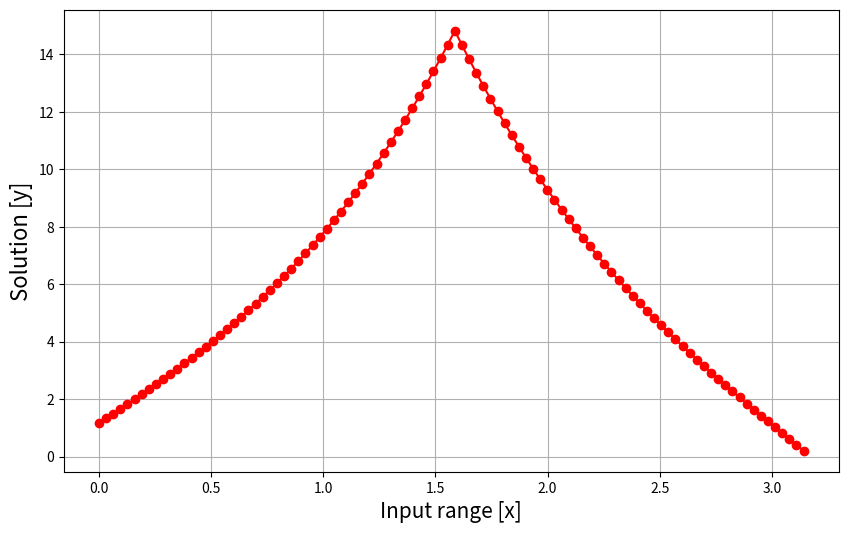
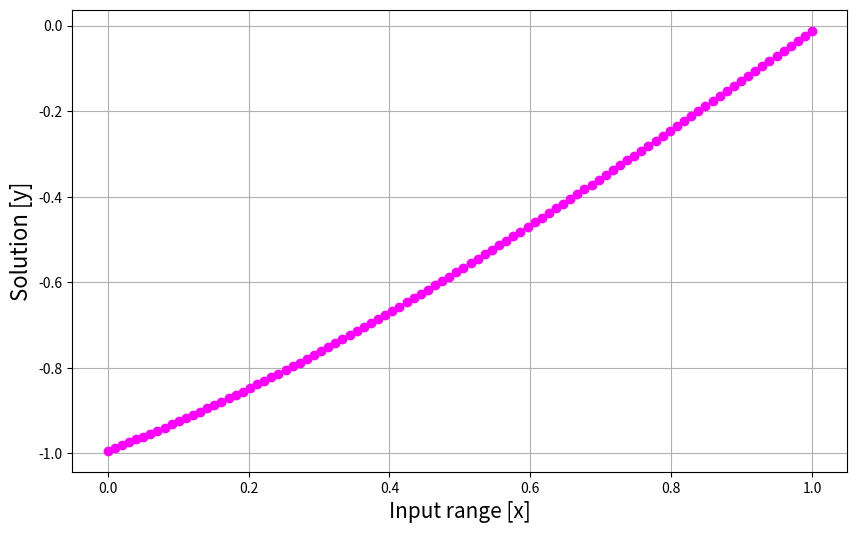

The script that saved these images, in order:
import numpy as np
import pandas as pd
import scipy as sci
import matplotlib.pyplot as plt

n = 100 # odd due to boundary value given b/w range
x0=0; xn=sci.constants.pi;
h = (xn-x0)/n
y0=1; ybar=1

x = np.linspace(x0,xn,n)
A = np.zeros((n,n))
b = np.zeros(n)

# Setting up A
for i in range(len(A)):
    if i > 0:
        A[i, i - 1] = 1
    if i < len(A) - 1:
        A[i, i + 1] = 1
    A[i, i] = -(2+h**2)

# Setting up B
b[0] = -y0;b[int(n/2)] = -ybar

# Solving the system of Equation:
y = np.linalg.solve(A, b)

plt.figure(figsize=(10,6))
plt.plot(x,y,'ro-')
plt.grid()
plt.ylabel('Solution [y]',fontsize=16)
plt.xlabel('Input range [x]',fontsize=15)
plt.show()

n = 100 # odd due to boundary value given b/w range
x0=0; xn=1;
h = (xn-x0)/n
y0=1; yn=0

x = np.linspace(x0,xn,n)
A = np.zeros((n,n))
b = np.zeros(n)

# Setting up A
for i in range(len(A)):
    if i > 0:
        A[i, i - 1] = 1
    if i < len(A) - 1:
        A[i, i + 1] = 1
    A[i, i] = -(2 - h**2)

# Setting up B
b[0] = y0;b[-1] = yn

# Solving the system of Equation:
y = np.linalg.solve(A, b)

plt.figure(figsize=(10,6))
plt.plot(x,y,color='magenta',marker = "o",markersize = 6)
plt.grid()
plt.ylabel('Solution [y]',fontsize=16)
plt.xlabel('Input range [x]',fontsize=15)
plt.show()